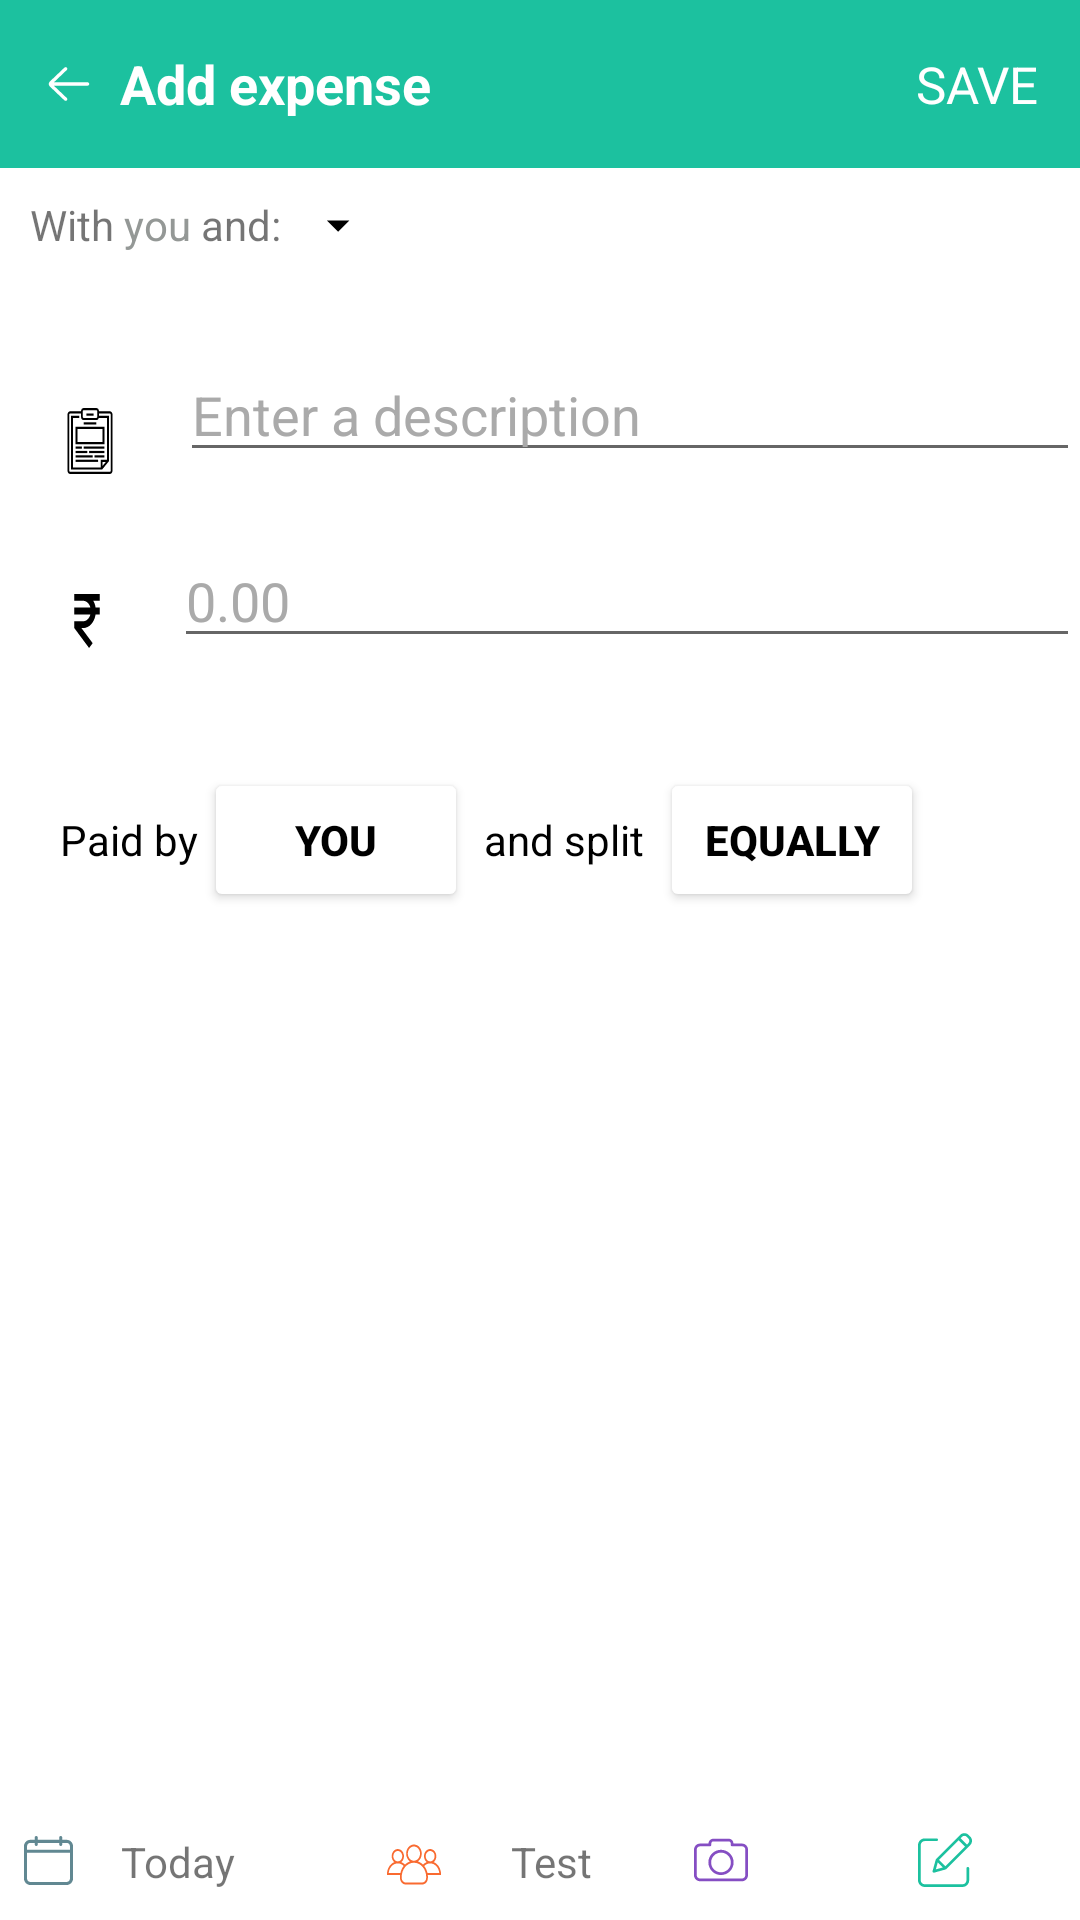

This screen was rendered from an Android layout file. Write that file and the resources it references.
<!-- AndroidManifest.xml: application theme Theme.Splitwise -->
<!-- res/layout/activity_add_icon.xml -->
<?xml version="1.0" encoding="utf-8"?>
<LinearLayout xmlns:android="http://schemas.android.com/apk/res/android"
    xmlns:app="http://schemas.android.com/apk/res-auto"
    xmlns:tools="http://schemas.android.com/tools"
    android:layout_width="match_parent"
    android:layout_height="match_parent"
    android:orientation="vertical"
    tools:context=".AddIconActivity">






    <RelativeLayout
        android:id="@+id/rlToolbarAddExpense"
        android:layout_width="match_parent"
        android:padding="10dp"
        android:layout_height="?android:attr/actionBarSize"
        android:background="@color/background_green">


        <ImageView
            android:id="@+id/ibArrowLeft"
            android:layout_width="wrap_content"
            android:layout_height="wrap_content"
            android:layout_centerVertical="true"
            android:layout_margin="4dp"
            android:src="@drawable/ic_left_arrow" />


        <TextView
            android:layout_width="wrap_content"
            android:layout_height="wrap_content"
            android:layout_centerVertical="true"
            android:layout_margin="4dp"
            android:layout_toEndOf="@id/ibArrowLeft"
            android:text="Add expense"
            android:textColor="@color/white"
            android:textSize="18sp"
            android:textStyle="bold" />


        <TextView
            android:id="@+id/tvSaveToTransactionDatabase"
            android:layout_width="wrap_content"
            android:layout_height="wrap_content"
            android:layout_alignParentEnd="true"
            android:layout_centerVertical="true"
            android:layout_margin="4dp"
            android:text="SAVE"
            android:textColor="@color/white"
            android:textSize="17sp" />


    </RelativeLayout>

    <RelativeLayout
        android:layout_width="match_parent"
        android:layout_height="wrap_content">

        <TextView
            android:id="@+id/tvWithYou"
            android:layout_width="wrap_content"
            android:layout_height="wrap_content"
            android:layout_marginTop="10dp"
            android:layout_marginStart="10dp"
            android:layout_centerVertical="true"
            android:text="@string/with_you" />


        <TextView
            android:id="@+id/tvSecondPersonSpinner"
            android:layout_width="wrap_content"
            android:layout_height="wrap_content"
            android:layout_toRightOf="@+id/tvWithYou"
            android:layout_marginTop="10dp"/>

        <ImageView
            android:id="@+id/dropDownIconToGenerateSecondPerson"
            android:layout_width="wrap_content"
            android:layout_height="wrap_content"
            android:src="@drawable/ic_arrow_drop_down"
            android:layout_margin="10dp"
            android:layout_toRightOf="@+id/tvSecondPersonSpinner"/>

        <LinearLayout
            android:id="@+id/llEditLayout"
            android:layout_width="match_parent"
            android:layout_height="wrap_content"
            android:layout_centerInParent="true"
            android:layout_margin="20dp"
            android:background="@drawable/edittext_bg"
            android:orientation="vertical"
            android:visibility="gone">

            <androidx.recyclerview.widget.RecyclerView
                android:layout_width="match_parent"
                android:layout_height="match_parent"
                android:id="@+id/recyclerViewDropDownIcon"/>




        </LinearLayout>
















    </RelativeLayout>

    <View
        android:layout_width="match_parent"
        android:layout_height="2dp"
        android:layout_margin="10dp"
        android:backgroundTint="@android:color/darker_gray" />


    <RelativeLayout
        android:layout_width="match_parent"
        android:layout_height="match_parent">

        <LinearLayout
            android:id="@+id/llDescription"
            android:layout_width="match_parent"
            android:layout_height="wrap_content"
            android:weightSum="1">

            <ImageView
                android:id="@+id/ivChangeIconONTheBasisOfDescription"
                android:layout_width="20dp"
                android:layout_height="wrap_content"
                android:layout_margin="20dp"
                android:src="@drawable/ic_description" />

            <EditText
                android:id="@+id/etDescriptionOfTransaction"
                android:layout_width="match_parent"
                android:layout_height="wrap_content"
                android:hint="Enter a description"
                android:textColorHint="@android:color/darker_gray" />


        </LinearLayout>


        <LinearLayout
            android:id="@+id/llRupee"
            android:layout_width="match_parent"
            android:layout_height="wrap_content"
            android:layout_below="@+id/llDescription"
            android:weightSum="1">

            <ImageView
                android:layout_width="18dp"
                android:layout_height="18dp"
                android:layout_margin="20dp"
                android:src="@drawable/ic_rupee" />

            <EditText
                android:id="@+id/etAmountOfTransaction"
                android:layout_width="match_parent"
                android:layout_height="wrap_content"
                android:hint="0.00"
                android:textColorHint="@android:color/darker_gray" />


        </LinearLayout>



        <LinearLayout
            android:layout_below="@+id/llRupee"
            android:layout_width="match_parent"
            android:layout_height="wrap_content"
            android:layout_margin="20dp">

            <TextView
                android:layout_width="wrap_content"
                android:textColor="@android:color/black"
                android:layout_height="wrap_content"
                android:text="Paid by"/>


            <Button
                android:layout_width="wrap_content"
                android:layout_height="wrap_content"
                android:backgroundTint="@android:color/white"
                android:layout_marginStart="2dp"
                android:layout_marginEnd="2dp"
                android:textColor="@android:color/black"
                android:textStyle="bold"
                android:text="YOU"/>


            <TextView
                android:layout_width="wrap_content"
                android:textColor="@android:color/black"
                android:layout_height="wrap_content"
                android:text=" and split "/>



            <Button
                android:layout_width="wrap_content"
                android:layout_height="wrap_content"
                android:backgroundTint="@android:color/white"
                android:layout_marginStart="2dp"
                android:textColor="@android:color/black"
                android:textStyle="bold"
                android:text="Equally"/>

        </LinearLayout>

        <RelativeLayout
            android:id="@+id/rlBottomIconsContainer"
            android:layout_width="match_parent"
            android:layout_height="wrap_content"
            android:layout_alignParentBottom="true">

            <LinearLayout
                android:layout_width="match_parent"
                android:layout_height="wrap_content"
                android:weightSum="1.5">


                <ImageView
                    android:id="@+id/ivCalender"
                    android:layout_width="0dp"
                    android:layout_height="wrap_content"
                    android:layout_margin="8dp"
                    android:layout_weight="0.10"
                    android:src="@drawable/ic_calendar" />

                <TextView
                    android:id="@+id/tvToday_Date"
                    android:layout_width="0dp"
                    android:layout_height="wrap_content"
                    android:layout_margin="8dp"
                    android:layout_weight="0.40"
                    android:text="Today" />


                <ImageView
                    android:id="@+id/userGroupIcon"
                    android:layout_width="0dp"
                    android:layout_height="wrap_content"
                    android:layout_margin="8dp"
                    android:layout_weight="0.20"
                    android:src="@drawable/ic_group" />

                <TextView
                    android:id="@+id/tvGroupName"
                    android:layout_width="0dp"
                    android:layout_height="wrap_content"
                    android:layout_margin="8dp"
                    android:layout_weight="0.18"
                    android:text="Test" />


                <ImageView
                    android:id="@+id/CameraIcon"
                    android:layout_width="0dp"
                    android:layout_height="wrap_content"
                    android:layout_margin="8dp"
                    android:layout_weight="0.30"
                    android:src="@drawable/ic_camera" />

                <ImageView
                    android:id="@+id/notesIcon"
                    android:layout_width="wrap_content"
                    android:layout_height="wrap_content"
                    android:layout_margin="8dp"
                    android:layout_weight="0.30"
                    android:src="@drawable/ic_edit" />


            </LinearLayout>


        </RelativeLayout>


    </RelativeLayout>


</LinearLayout>
<!-- resources referenced by this layout -->
<resources>
  <color name="background_green">#1CC19F</color>
  <color name="white">#FFFFFFFF</color>
  <!-- drawable ic_arrow_drop_down (drawable) -->
  <vector android:height="18dp" android:viewportHeight="24"
      android:viewportWidth="24" android:width="18dp" xmlns:android="http://schemas.android.com/apk/res/android">
      <path android:fillColor="#FF000000" android:pathData="M7,10l5,5 5,-5H7z"/>
  </vector>
  <!-- drawable ic_calendar (drawable) -->
  <vector android:height="18dp" android:viewportHeight="512"
      android:viewportWidth="512" android:width="18dp" xmlns:android="http://schemas.android.com/apk/res/android">
      <path android:fillColor="#618892" android:pathData="m446,40h-46v-24c0,-8.836 -7.163,-16 -16,-16s-16,7.164 -16,16v24h-224v-24c0,-8.836 -7.163,-16 -16,-16s-16,7.164 -16,16v24h-46c-36.393,0 -66,29.607 -66,66v340c0,36.393 29.607,66 66,66h380c36.393,0 66,-29.607 66,-66v-340c0,-36.393 -29.607,-66 -66,-66zM66,72h46v16c0,8.836 7.163,16 16,16s16,-7.164 16,-16v-16h224v16c0,8.836 7.163,16 16,16s16,-7.164 16,-16v-16h46c18.748,0 34,15.252 34,34v38h-448v-38c0,-18.748 15.252,-34 34,-34zM446,480h-380c-18.748,0 -34,-15.252 -34,-34v-270h448v270c0,18.748 -15.252,34 -34,34z"/>
  </vector>
  <!-- drawable ic_left_arrow (drawable) -->
  <vector android:height="18dp" android:viewportHeight="64"
      android:viewportWidth="64" android:width="18dp" xmlns:android="http://schemas.android.com/apk/res/android">
      <path android:fillColor="#FFFFFF" android:pathData="m54,30h-39.899l15.278,-14.552c0.8,-0.762 0.831,-2.028 0.069,-2.828 -0.761,-0.799 -2.027,-0.831 -2.828,-0.069l-17.448,16.62c-0.755,0.756 -1.172,1.76 -1.172,2.829 0,1.068 0.417,2.073 1.207,2.862l17.414,16.586c0.387,0.369 0.883,0.552 1.379,0.552 0.528,0 1.056,-0.208 1.449,-0.621 0.762,-0.8 0.731,-2.065 -0.069,-2.827l-15.342,-14.552h39.962c1.104,0 2,-0.896 2,-2s-0.896,-2 -2,-2z"/>
  </vector>
  <!-- drawable ic_rupee (drawable) -->
  <vector android:height="24dp" android:viewportHeight="512"
      android:viewportWidth="512" android:width="18dp" xmlns:android="http://schemas.android.com/apk/res/android">
      <path android:fillColor="#FF000000" android:pathData="m418.474,0h-324.949v64.559h114.593c42.083,0 77.976,26.986 91.3,64.559h-205.893v64.559h205.893c-13.324,37.573 -49.217,64.559 -91.3,64.559h-114.593v64.559l189.203,189.205 45.65,-45.651 -143.552,-143.552h23.292c77.943,0 143.158,-55.538 158.153,-129.119h52.203v-64.559h-52.203c-4.858,-23.84 -14.99,-45.783 -29.116,-64.559h81.319z"/>
  </vector>
  <string name="with_you">With<font color="#949896"> you </font>and: </string>
  <style name="Theme.Splitwise" parent="Theme.MaterialComponents.DayNight.NoActionBar">
          
          <item name="colorPrimary">@color/orange_splitwise</item>
          <item name="colorPrimaryVariant">@color/purple_700</item>
          <item name="colorOnPrimary">@color/white</item>
          
          <item name="colorSecondary">@color/teal_200</item>
          <item name="colorSecondaryVariant">@color/teal_700</item>
          <item name="colorOnSecondary">@color/black</item>
          
          <item name="android:statusBarColor" tools:targetApi="l">?attr/colorPrimaryVariant</item>
          
      </style>
  <color name="orange_splitwise">#F96A30</color>
  <color name="purple_700">#FF3700B3</color>
  <color name="teal_200">#FF03DAC5</color>
  <color name="teal_700">#FF018786</color>
  <color name="black">#FF000000</color>
</resources>
